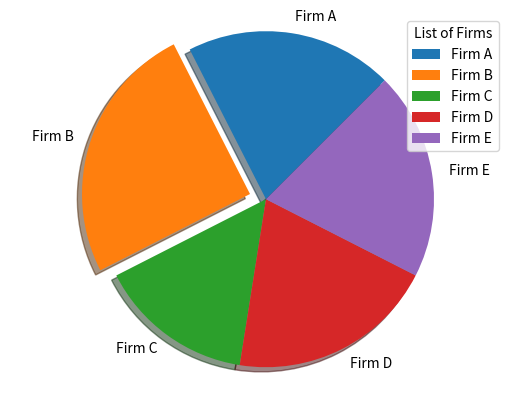

Generate this figure with matplotlib:
import matplotlib.pyplot as plt
import numpy as np
firms = ["Firm A", "Firm B", "Firm C", "Firm D", "Firm E"]
market_share = [20, 25, 15, 20, 20]
Explode = [0, 0.1, 0, 0, 0]
plt.pie(market_share, explode=Explode, labels=firms, shadow=True, startangle=45)
plt.axis('equal')
plt.legend(title="List of Firms")
plt.show()